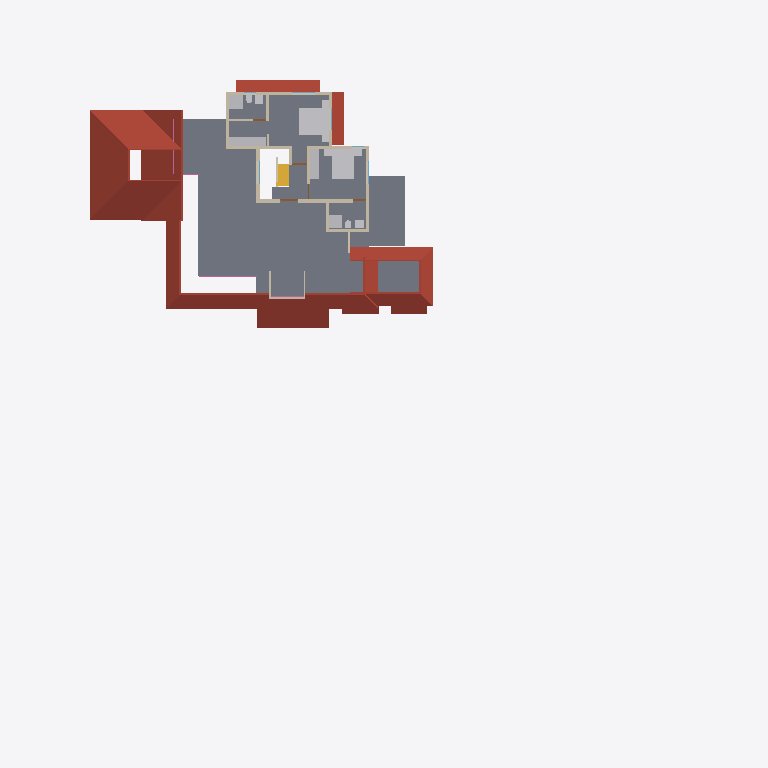
Plan cut of the same IFC building model at storey 'FF' (level 3.45 m, cut at 4.85 m), seen from above with north up, elements coloured by IFC class: 19 walls (beige), 14 other elements (light grey), 9 roofs (red-brown), 1 slab (grey), 1 stair flight (yellow), 1 railing (pink), 1 door (brown). Cut surfaces are drawn darker.
Extent 46.6 m × 48.1 m × 10.1 m (x, y, z). Storeys (4): 00 at 0.00 m; GF at 0.45 m; GF Lintel at 2.50 m; FF at 3.45 m. Elements (277): 68 IfcWall, 47 IfcFurniture, 44 IfcColumn, 33 IfcBeam, 21 IfcDoor, 19 IfcWindow, 16 IfcSanitaryTerminal, 12 IfcRoof, 6 IfcRailing, 5 IfcSlab, 5 IfcStairFlight, 1 IfcVehicle.

HEADER;
FILE_DESCRIPTION(('ViewDefinition[DesignTransferView]'),'2;1');
FILE_NAME('AnilIFC.ifc','2024-12-25T21:12:57+05:30',(''),(''),'IfcOpenShell 0.8.0','Bonsai 0.8.0','');
FILE_SCHEMA(('IFC4X3'));
ENDSEC;
DATA;
#1=IFCPROJECT('0$WNUybvfAYORhaB4XNFsz',$,'My Project',$,$,$,$,(#14,#26),#9);
#30=IFCSITE('3M0IN1zgbAER3qQbvbHEyN',$,'My Site',$,$,#21593,$,$,$,$,$,$,$,$);
#2446=IFCSITE('1Q_c7uVcTCngKTLSlSECoW',$,'Site',$,$,#21603,#2459,$,$,$,$,$,$,$);
#36=IFCBUILDING('1$IA7hdqP7iPKszbJPMQXv',$,'My Building',$,$,#21598,$,$,$,$,$,$);
#42=IFCBUILDINGSTOREY('2kIwN_l2HEff17hxWulS$t',$,'00',$,$,#21448,$,$,$,$);
#96=IFCBUILDINGSTOREY('1ytHU9NMr9xuhR6nOuParS',$,'GF',$,$,#21438,$,$,$,$);
#113=IFCBUILDINGSTOREY('02Wk4pOKz6S8OjqfsSxw3f',$,'FF',$,$,#26578,$,$,$,$);
#12120=IFCBUILDINGSTOREY('30jjxh13H5ZfRPWBSBUv3P',$,'GF Lintel',$,$,#21443,$,$,$,$);
#2418=IFCSLAB('2zuPSYDAL5VgmGKHnYEo6Y',$,'Slab',$,$,#29181,#2429,$,$);
#11317=IFCROOF('0tZxqoRpT0heYauCIpCjgE',$,'Roof',$,$,#26638,#11349,$,.HIP_ROOF.);
#31270=IFCROOF('2bm1M_pM175B1$rsd2bckk',$,'Roof',$,$,#31271,#31334,$,.HIP_ROOF.);
#15427=IFCROOF('3ipLc_Ohv0MhYh4EAcUk8X',$,'Roof',$,$,#15533,#15438,$,$);
#31371=IFCROOF('0ChLQk$5r95uZIXH0ZrAOO',$,'Roof',$,$,#37074,#31403,$,.GABLE_ROOF.);
#14147=IFCROOF('1XkNfQTfjFowUlURNxMr1o',$,'Roof.004',$,$,#14563,#14158,$,$);
#32444=IFCROOF('1aUfLipIrEyQs0HVDV7QAC',$,'Roof',$,$,#32482,#32461,$,$);
#27831=IFCFURNITURE('2_SW9j6Cr8ov2BnsvZD0pv',$,'Furniture',$,$,#29141,#27844,$,$);
#27810=IFCFURNITURE('1SPv3HdY94TPP__StzdHT6',$,'Furniture',$,$,#30693,#27823,$,$);
#47575=IFCROOF('3XPSi919X2xgowyHdSbiMi',$,'Roof',$,$,#47783,#47592,$,$);
#27340=IFCFURNITURE('3BCTQ2eUXDPPlOEgYqoaS1',$,'Furniture',$,$,#29111,#27371,$,$);
#4605=IFCWALL('0R6ynCLsLAcec_q9E8Ic4t',$,'Wall',$,$,#27236,#4616,$,$);
#13272=IFCROOF('1fNnHheW1DS9OM80bg67kK',$,'Roof',$,$,#13332,#13283,$,$);
#30474=IFCFURNITURE('0PnCGZkhj8HucArEpD2kQd',$,'Furniture',$,$,#30698,#30502,$,$);
#3745=IFCWALL('3PPEKA0qP28Bdd0QhJ_gm2',$,'Wall',$,$,#29211,#3756,$,$);
#29582=IFCSTAIRFLIGHT('2HjMoCmO94KuMRiXbMpo$G',$,'StairFlight',$,$,#31824,#29688,$,5,4,0.160000002384186,0.25,.STRAIGHT.);
#3979=IFCWALL('2kq4XltiX27QGB58zgBIu7',$,'Wall',$,$,#27167,#3990,$,$);
#26866=IFCSANITARYTERMINAL('1YE_NqT8v46u1Dd3XwNnli',$,'SanitaryTerminal',$,$,#30071,#26897,$,$);
#3953=IFCWALL('2R6HHcsQjDZxHSe0tdJp0W',$,'Wall',$,$,#29196,#3964,$,$);
#13124=IFCROOF('2Wc40MyBn5PgqI1Y_x0pIx',$,'Roof',$,$,#13271,#13135,$,$);
#3771=IFCWALL('1BQWAl8DT5I8F3hizVQb3r',$,'Wall',$,$,#26748,#3782,$,$);
#26988=IFCSANITARYTERMINAL('3e2NvaNDr3ZPhn2fIoU3SX',$,'SanitaryTerminal',$,$,#30076,#27001,$,$);
#3797=IFCWALL('3E$5CYP8T92uwjDtsIf6$M',$,'Wall',$,$,#29201,#3808,$,$);
#31046=IFCRAILING('3gCapxxTj7CeYkptY8ge_9',$,'Railing',$,'FRAMELESS_PANEL',#31084,#31078,$,.USERDEFINED.);
#4005=IFCWALL('0DxJeEnmv1xRQT1YoHF$5a',$,'Wall',$,$,#29206,#4016,$,$);
#3901=IFCWALL('2Bvgfflh98quKCLNNOeAbJ',$,'Wall',$,$,#27149,#3912,$,$);
#4631=IFCWALL('32cQZexAvBCO_o8rt9HHU$',$,'Wall',$,$,#28004,#4642,$,$);
#26129=IFCWALL('0ger0g3pfBQfJD7OM8jOCN',$,'Wall',$,$,#29236,#26140,$,$);
#4491=IFCWALL('0$RRVrqLr7eeV_FSYo5Nkw',$,'Wall',$,$,#26766,#4502,$,$);
#4694=IFCWALL('0m8bqtedHCBOulSTjJoeI4',$,'Wall',$,$,#27185,#4705,$,$);
#3927=IFCWALL('3dADdcYTz2FxrWMI4C4ESG',$,'Wall',$,$,#31492,#3938,$,$);
#26944=IFCSANITARYTERMINAL('1kMW_LXVHF4h5etss$cMFc',$,'SanitaryTerminal',$,$,#27039,#26975,$,$);
#27040=IFCSANITARYTERMINAL('3KNRg3PtT17fCDyWWbTw5P',$,'SanitaryTerminal',$,$,#29166,#27053,$,$);
#37165=IFCWALL('1jv1$ib1XDYuoVZOluvqnT',$,'Wall',$,$,#37380,#37171,$,$);
#27711=IFCFURNITURE('33WZ1oYRD8FO4aV1atP_Bu',$,'Furniture',$,$,#29116,#27724,$,$);
#27737=IFCFURNITURE('0l60d4J$P0H8VI$axZE9di',$,'Furniture',$,$,#30683,#27750,$,$);
#27784=IFCFURNITURE('3crAuABsT2gf$q7A0hVci4',$,'Furniture',$,$,#30688,#27797,$,$);
#37195=IFCWALL('01_TeB2iX19f1wtj2qpoMh',$,'Wall',$,$,#37362,#37206,$,$);
#44961=IFCWALL('1W3$tepJP0leY7YOeWnHjR',$,'Wall',$,$,#45109,#44967,$,$);
#27758=IFCFURNITURE('1kmyPfXbL8VBKOJILvAoKN',$,'Furniture',$,$,#29126,#27771,$,$);
#3823=IFCWALL('3yES3GBwH1VPUe8SP9NEYj',$,'Wall',$,$,#26835,#3834,$,$);
#26206=IFCWALL('0x84uxxKX22xmQzEN$QOg9',$,'Wall',$,$,#29241,#26217,$,$);
#26905=IFCSANITARYTERMINAL('3zSYiSNArASReHJBZFd6ie',$,'SanitaryTerminal',$,$,#27013,#26936,$,$);
#27014=IFCSANITARYTERMINAL('0st4ogfJPBBPJTFcX0IgQ5',$,'SanitaryTerminal',$,$,#29161,#27027,$,$);
#20123=IFCWALL('23C6IFMfT5c9qVYymYr$CN',$,'Wall',$,$,#20618,#20134,$,$);
#30612=IFCDOOR('18SVVxbTv0H8TkuBcQXXAL',$,'Door',$,$,#43855,#30643,$,2.09999990463257,1.20000004768372,$,$,$);
ENDSEC;